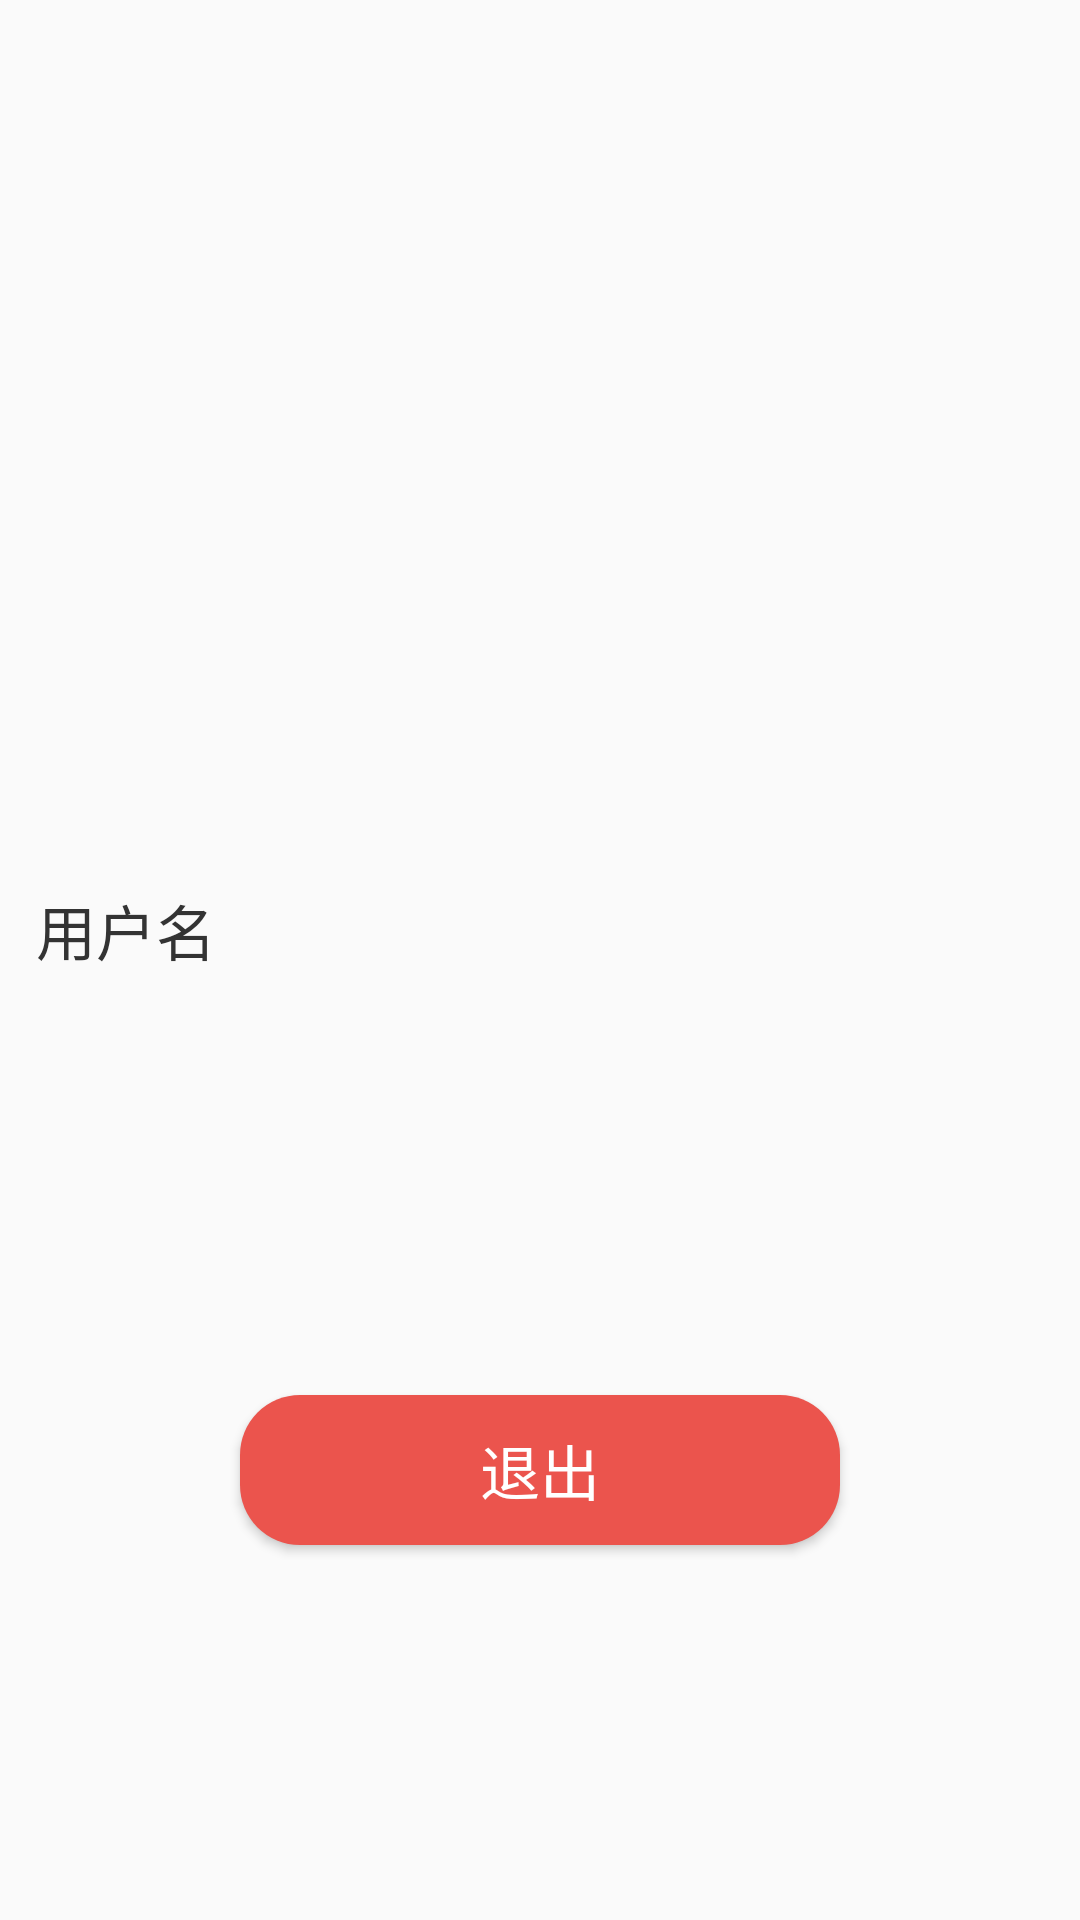

Android layout source for this screen:
<!-- AndroidManifest.xml: application theme AppTheme -->
<!-- res/layout/fragment_user.xml -->
<?xml version="1.0" encoding="utf-8"?>
<LinearLayout
    xmlns:android="http://schemas.android.com/apk/res/android"
    android:layout_width="match_parent"
    android:layout_height="match_parent"
    android:orientation="vertical">
    
    <FrameLayout
        android:layout_width="match_parent"
        android:layout_height="wrap_content">
        <ImageView
            android:scaleType="centerCrop"
            android:id="@+id/me_bg"
            android:layout_width="match_parent"
            android:layout_height="280dp"/>
        <ImageView
            android:scaleType="centerCrop"
            android:id="@+id/me_avatar"
            android:layout_width="100dp"
            android:layout_gravity="center"
            android:layout_height="100dp"/>
    </FrameLayout>
    
    
    <LinearLayout
        android:id="@+id/me_username_layout"
        android:layout_width="match_parent"
        android:layout_height="60dp"
        android:orientation="horizontal"
        android:gravity="center_vertical"
        android:layout_marginHorizontal="12dp">
        <TextView
            android:layout_width="wrap_content"
            android:layout_height="wrap_content"
            android:text="用户名"
            android:textSize="20sp"
            android:textColor="#333333"/>
        <TextView
            android:id="@+id/me_username"
            android:layout_width="wrap_content"
            android:layout_height="wrap_content"
            android:layout_marginStart="20dp"
            android:textSize="20sp"
            android:textColor="#333333"/>
    </LinearLayout>
    <LinearLayout
        android:layout_width="match_parent"
        android:layout_height="60dp">
    
    </LinearLayout>
    <LinearLayout
        android:layout_width="match_parent"
        android:layout_height="60dp">
    
    </LinearLayout>
    <LinearLayout
        android:layout_width="match_parent"
        android:layout_height="60dp"
        android:gravity="center">
        <Button
            android:id="@+id/me_quit"
            android:layout_width="200dp"
            android:layout_height="50dp"
            android:text="退出"
            android:textColor="#FFFFFF"
            android:textSize="20sp"
            android:background="@drawable/bg_quit_button"/>
    </LinearLayout>
</LinearLayout>
<!-- resources referenced by this layout -->
<resources>
  <!-- drawable bg_quit_button (drawable-v24) -->
  <?xml version="1.0" encoding="utf-8"?>
  <shape xmlns:android="http://schemas.android.com/apk/res/android">
      <corners android:radius="20dp"/>
      <solid android:color="@color/price_red"/>
  </shape>
  <style name="AppTheme" parent="Theme.AppCompat.Light">
          
          <item name="colorPrimary">@color/colorPrimary</item>
          <item name="colorPrimaryDark">@color/colorPrimaryDark</item>
          <item name="colorAccent">@color/colorAccent</item>
      </style>
  <color name="price_red">#EB544D</color>
  <color name="colorPrimary">#FFDA44</color>
  <color name="colorPrimaryDark">#FFE60E</color>
  <color name="colorAccent">#FFB700</color>
</resources>
